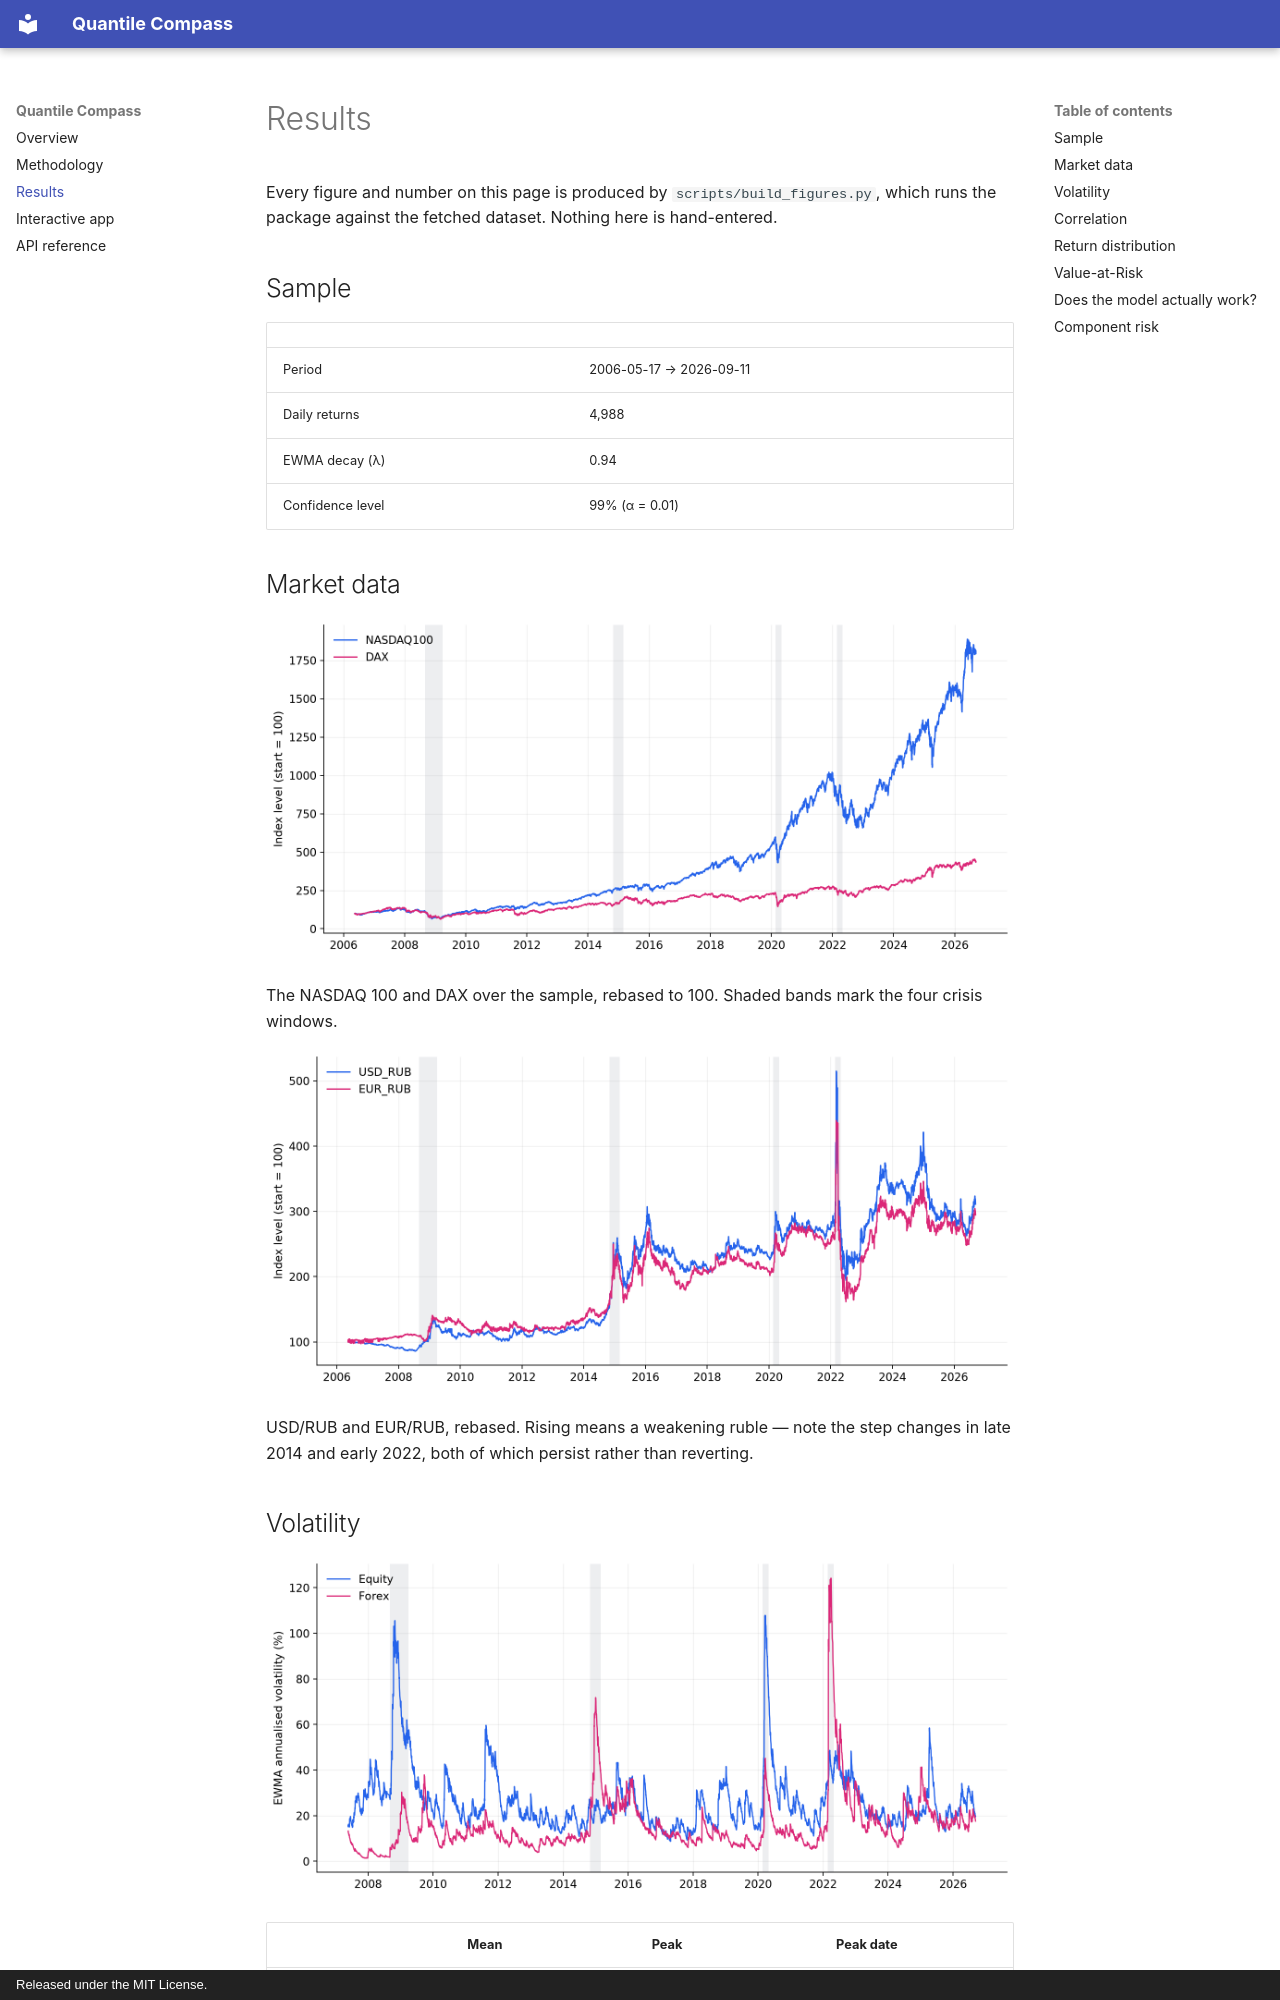

repository: omarja12/quantile-compass · page: results/index.html · generator: mkdocs · copyright: Released under the MIT License.

# Results

Every figure and number on this page is produced by `scripts/build_figures.py`, which
runs the package against the fetched dataset. Nothing here is hand-entered.

## Sample

| | |
|---|---|
| Period | 2006-05-17 → 2026-09-11 |
| Daily returns | 4,988 |
| EWMA decay (λ) | 0.94 |
| Confidence level | 99% (α = 0.01) |

## Market data

![Equity indices rebased to 100](assets/price_levels.png)

The NASDAQ 100 and DAX over the sample, rebased to 100. Shaded bands mark the four
crisis windows.

![Exchange rates rebased to 100](assets/fx_levels.png)

USD/RUB and EUR/RUB, rebased. Rising means a weakening ruble — note the step changes
in late 2014 and early 2022, both of which persist rather than reverting.

## Volatility

![EWMA annualised volatility](assets/ewma_volatility.png)

| | Mean | Peak | Peak date |
|---|---|---|---|
| Equity | 26.3% | 107.8% | 2020-03-19 |
| Forex | 15.8% | 124.2% | 2022-03-31 |

The headline result of the decomposition: **the two components peak in different
crises.** Equity volatility spikes in 2008 and again in the COVID crash. Currency
volatility barely reacts to either, then dominates in the 2014 ruble crisis and in
2022 — where it reaches a level equity volatility never touches anywhere in twenty
years.

An investor looking only at aggregate portfolio volatility would see two spikes and
conclude the portfolio has one risk driver that occasionally flares up. Splitting the
series shows it has two, and they fire on different events.
